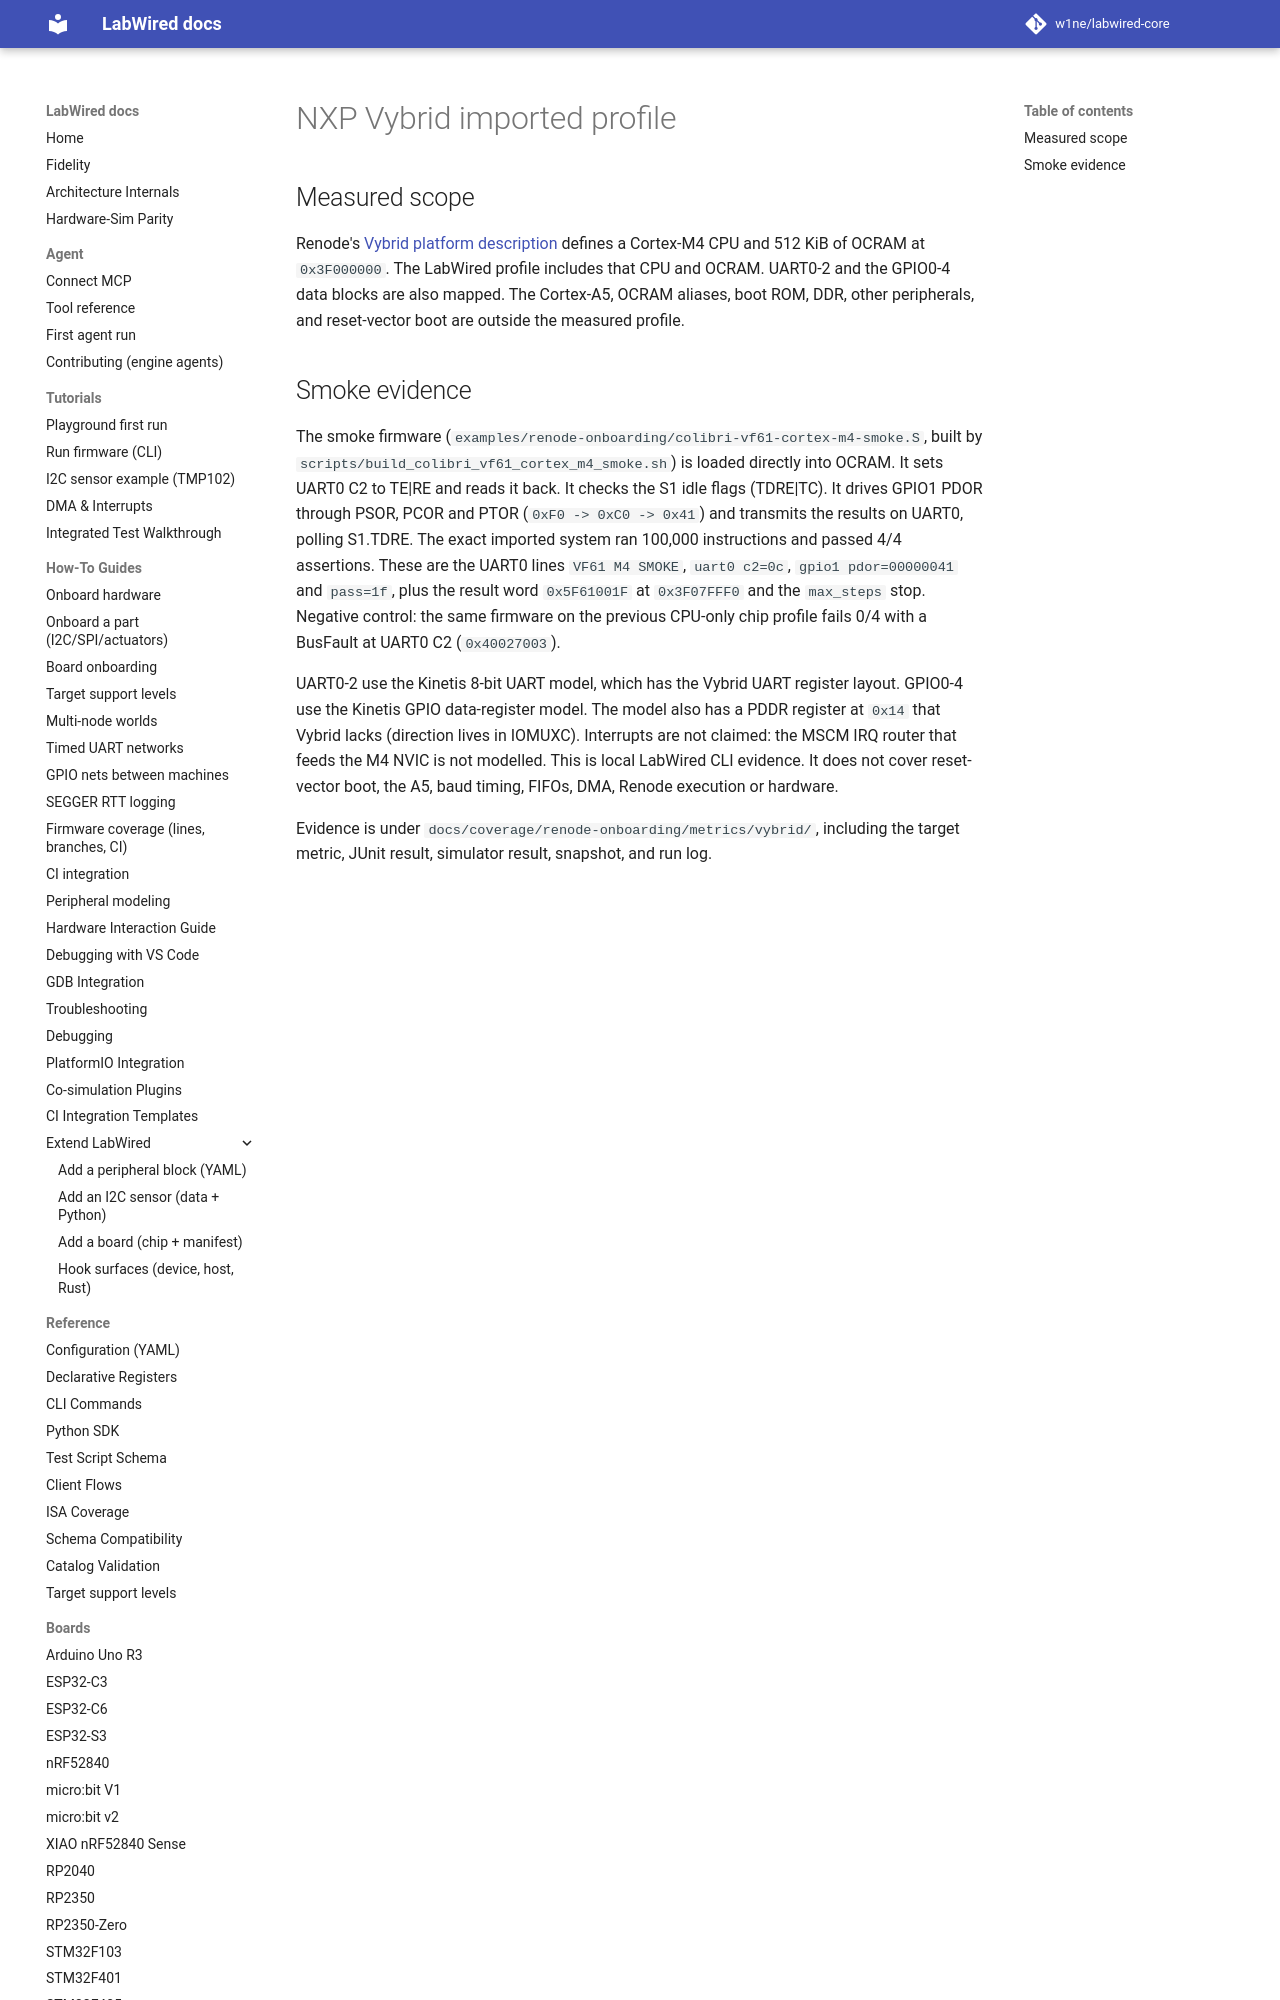

repository: CrispStrobe/labwired-core · page: boards/vybrid/index.html · generator: mkdocs

# NXP Vybrid imported profile

## Measured scope

Renode's [Vybrid platform description](https://github.com/renode/renode/blob/master/platforms/cpus/vybrid.repl)
defines a Cortex-M4 CPU and 512 KiB of OCRAM at `0x3F000000`. The LabWired
profile includes that CPU and OCRAM. UART0-2 and the
GPIO0-4 data blocks are also mapped. The Cortex-A5, OCRAM aliases, boot ROM,
DDR, other peripherals, and reset-vector boot are outside the measured profile.
